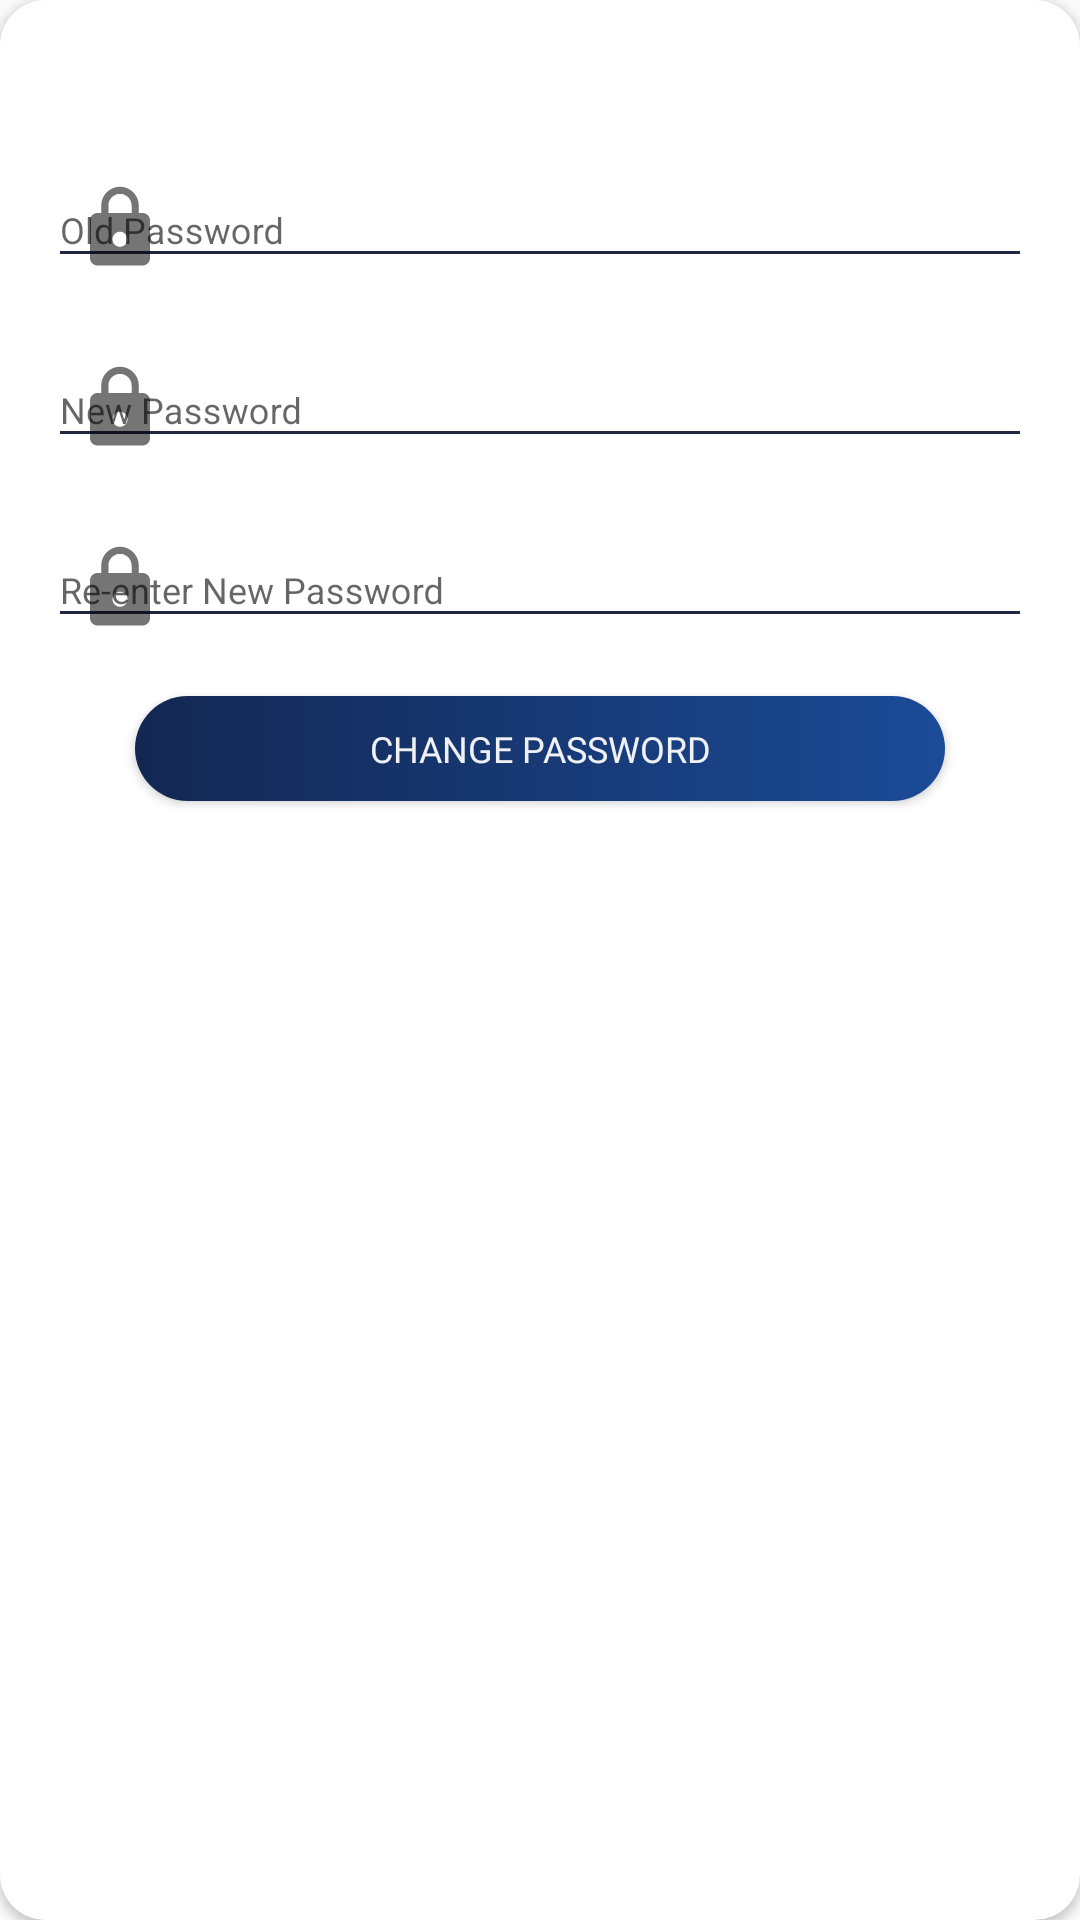

Write the Android layout XML for this screen, with the resource values it uses.
<!-- AndroidManifest.xml: application theme AppTheme -->
<!-- res/layout/dialog_change_password_.xml -->
<?xml version="1.0" encoding="utf-8"?>
<layout xmlns:android="http://schemas.android.com/apk/res/android"
    xmlns:app="http://schemas.android.com/apk/res-auto"
    xmlns:tools="http://schemas.android.com/tools">

    <data>

    </data>





            <androidx.cardview.widget.CardView
                android:layout_width="fill_parent"
                android:layout_height="wrap_content"
                app:cardCornerRadius="15dp"
                android:elevation="9dp"
                android:layout_marginTop="15dp"
                android:layout_marginRight="12dp"
                android:layout_marginLeft="12dp"
                android:paddingBottom="15dp"
                android:layout_marginBottom="25dp"
                android:background="#ffffff">

                <LinearLayout
                    android:layout_width="match_parent"
                    android:layout_height="match_parent"
                    android:orientation="vertical"
                    android:layout_margin="4dp">

                    <ImageView
                        android:id="@+id/img_close"
                        android:layout_width="35dp"
                        android:layout_height="35dp"
                        android:padding="4dp"
                        android:layout_gravity="right"
                        android:foregroundGravity="right"
                        android:layout_marginRight="15dp"
                        android:background="@drawable/ic_baseline_close_24"
                        android:backgroundTint="@color/c_red"
                        />





                    <com.google.android.material.textfield.TextInputLayout
                        android:layout_width="match_parent"
                        android:layout_height="wrap_content"
                        android:layout_marginLeft="12dp"
                        android:layout_marginTop="2dp"
                        android:layout_marginRight="12dp"
                        app:hintTextColor="@color/black"
                        app:startIconDrawable="@drawable/ic_baseline_lock_24">

                        <com.google.android.material.textfield.TextInputEditText
                            android:id="@+id/edt_old"
                            android:layout_width="match_parent"
                            android:layout_height="wrap_content"
                            android:backgroundTint="@color/gpvch_black"
                            android:hint="Old Password"
                            android:inputType="textPassword"
                            android:textColor="@color/black"
                            android:textColorHint="@color/black"
                            android:textSize="12dp" />

                    </com.google.android.material.textfield.TextInputLayout>

                    <com.google.android.material.textfield.TextInputLayout
                        android:layout_width="match_parent"
                        android:layout_height="wrap_content"
                        android:layout_marginLeft="12dp"
                        android:layout_marginTop="1dp"
                        android:layout_marginRight="12dp"
                        app:startIconDrawable="@drawable/ic_baseline_lock_24">

                        <com.google.android.material.textfield.TextInputEditText
                            android:id="@+id/edt_newpassword"
                            android:layout_width="match_parent"
                            android:layout_height="wrap_content"
                            android:backgroundTint="@color/gpvch_black"
                            android:hint="New Password"
                            android:inputType="textPassword"
                            android:textColor="@color/black"
                            android:textSize="12dp" />

                    </com.google.android.material.textfield.TextInputLayout>

                    <com.google.android.material.textfield.TextInputLayout
                        android:layout_width="match_parent"
                        android:layout_height="wrap_content"
                        android:layout_marginLeft="12dp"
                        android:layout_marginTop="1dp"
                        android:layout_marginRight="12dp"
                        app:startIconDrawable="@drawable/ic_baseline_lock_24">

                        <com.google.android.material.textfield.TextInputEditText
                            android:id="@+id/edt_re_enter_new_password"
                            android:layout_width="match_parent"
                            android:layout_height="wrap_content"
                            android:backgroundTint="@color/gpvch_black"
                            android:hint="Re-enter New Password"
                            android:inputType="textPassword"
                            android:textColor="@color/black"
                            android:textSize="12dp" />

                    </com.google.android.material.textfield.TextInputLayout>

                    <Button
                        android:id="@+id/btn_submit"
                        android:layout_width="wrap_content"
                        android:layout_height="35dp"
                        android:layout_gravity="center"
                        android:layout_marginTop="12dp"
                        android:layout_marginBottom="25dp"
                        android:background="@drawable/blue_button_background"
                        android:fontFamily="@font/worksans_medium"
                        android:gravity="center"
                        android:paddingLeft="25dp"
                        android:paddingRight="25dp"
                        android:text="Change Password"
                        android:textColor="@color/white_color"
                        android:textSize="12dp"/>

                </LinearLayout>
            </androidx.cardview.widget.CardView>
</layout>
<!-- resources referenced by this layout -->
<resources>
  <color name="black">#000000</color>
  <color name="c_red">#ed1b24</color>
  <color name="gpvch_black">#212642</color>
  <color name="white_color">#f0f1f4</color>
  <!-- drawable blue_button_background (drawable) -->
  <?xml version="1.0" encoding="utf-8"?>
  <shape xmlns:android="http://schemas.android.com/apk/res/android"
      android:shape="rectangle" >
  
      <corners
          android:bottomLeftRadius="30dp"
          android:bottomRightRadius="30dp"
          android:radius="60dp"
          android:topLeftRadius="30dp"
          android:topRightRadius="30dp" />
  
      <gradient
          android:angle="180"
          android:endColor="@color/c_blue_dark"
          android:startColor="@color/c_blue"
          android:type="linear" />
  
  
      <padding
          android:bottom="0dp"
          android:left="0dp"
          android:right="0dp"
          android:top="0dp" />
  
      <size
          android:height="60dp"
          android:width="270dp" />
  
  </shape>
  <!-- drawable ic_baseline_lock_24 (drawable) -->
  <vector xmlns:android="http://schemas.android.com/apk/res/android"
      android:width="30dp"
      android:height="30dp"
      android:viewportWidth="24"
      android:viewportHeight="24"
      android:tint="?attr/colorControlNormal">
    <path
        android:fillColor="@color/white_color"
        android:pathData="M18,8h-1L17,6c0,-2.76 -2.24,-5 -5,-5S7,3.24 7,6v2L6,8c-1.1,0 -2,0.9 -2,2v10c0,1.1 0.9,2 2,2h12c1.1,0 2,-0.9 2,-2L20,10c0,-1.1 -0.9,-2 -2,-2zM12,17c-1.1,0 -2,-0.9 -2,-2s0.9,-2 2,-2 2,0.9 2,2 -0.9,2 -2,2zM15.1,8L8.9,8L8.9,6c0,-1.71 1.39,-3.1 3.1,-3.1 1.71,0 3.1,1.39 3.1,3.1v2z"/>
  </vector>
  <style name="AppTheme" parent="Theme.AppCompat.Light.NoActionBar">
          
          <item name="colorPrimary">@color/colorPrimary</item>
          <item name="colorPrimaryDark">#132752</item>
          <item name="colorAccent">@color/c_gray1</item>
      </style>
  <color name="c_blue_dark">#132752</color>
  <color name="c_blue">#1b4b97</color>
  <color name="colorPrimary">#393186</color>
  <color name="c_gray1">#969696</color>
</resources>
